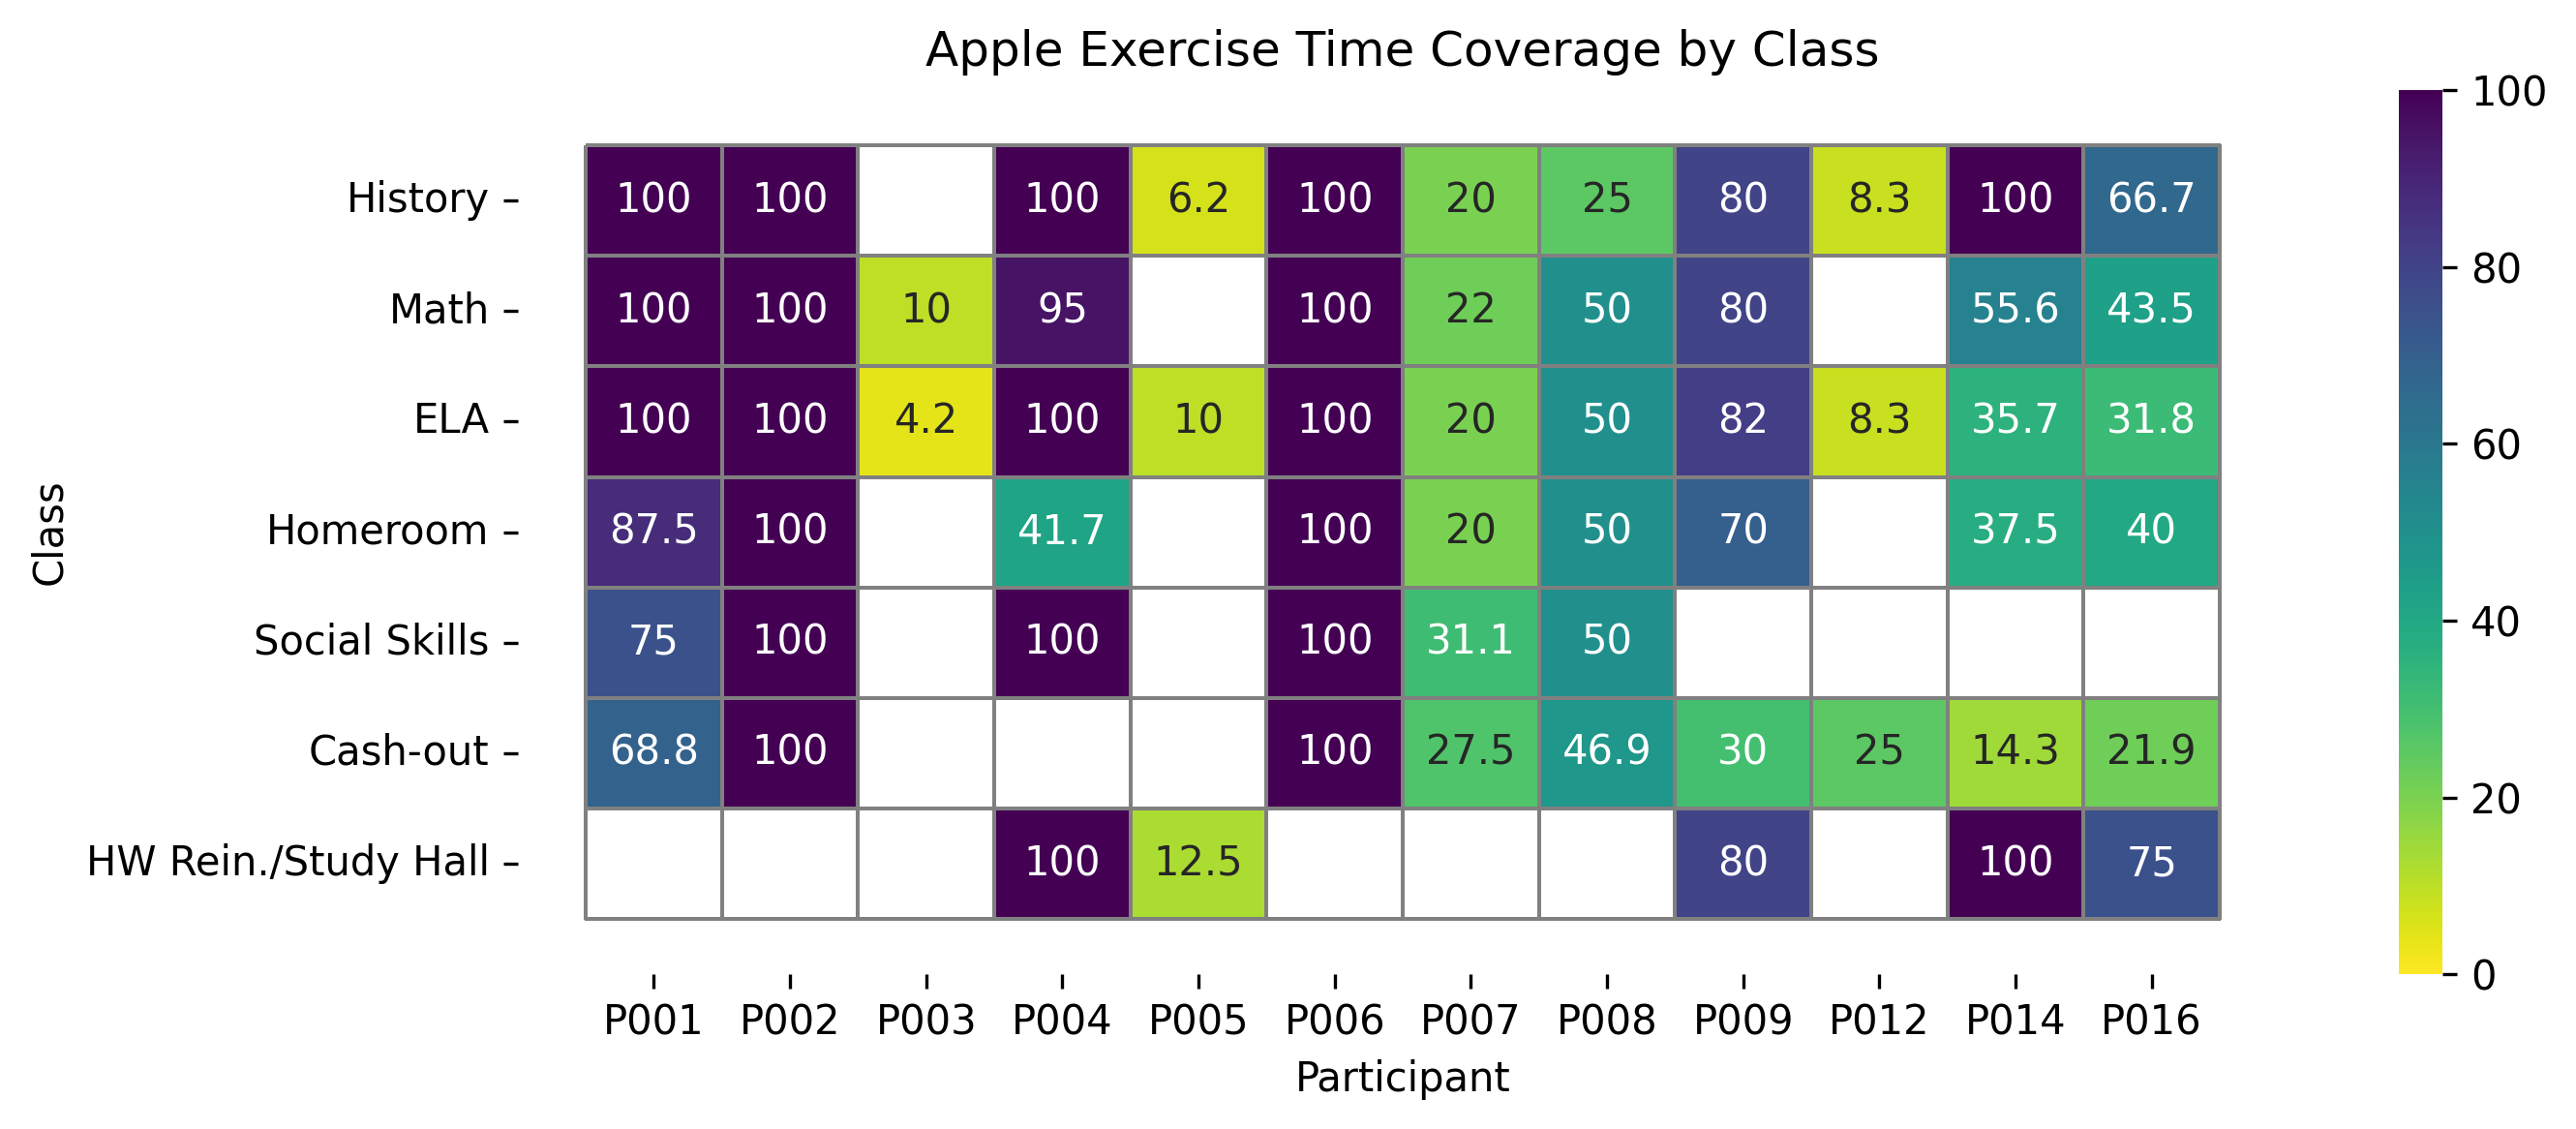

Source data for this figure (header and first rows):
, P001, P002, P003, P004, P005, P006, P007, P008, P009, P012, P014, P016
History, 100.0, 100.0, 0.0, 100.0, 6.25, 100.0, 20.0, 25.0, 80.0, 8.333, 100.0, 66.67
Math, 100.0, 100.0, 10.0, 95.0, 0.0, 100.0, 22.0, 50.0, 80.0, 0.0, 55.56, 43.48
ELA, 100.0, 100.0, 4.167, 100.0, 10.0, 100.0, 20.0, 50.0, 82.0, 8.333, 35.71, 31.82
Homeroom, 87.5, 100.0, 0.0, 41.67, 0.0, 100.0, 20.0, 50.0, 70.0, 0.0, 37.5, 40.0
Social Skills, 75.0, 100.0, 0.0, 100.0, 0.0, 100.0, 31.11, 50.0, 0.0, 0.0, 0.0, 0.0
Cash-out, 68.75, 100.0, 0.0, 0.0, 0.0, 100.0, 27.5, 46.88, 30.0, 25.0, 14.29, 21.88
HW Rein./Study Hall, 0.0, 0.0, 0.0, 100.0, 12.5, 0.0, 0.0, 0.0, 80.0, 0.0, 100.0, 75.0
